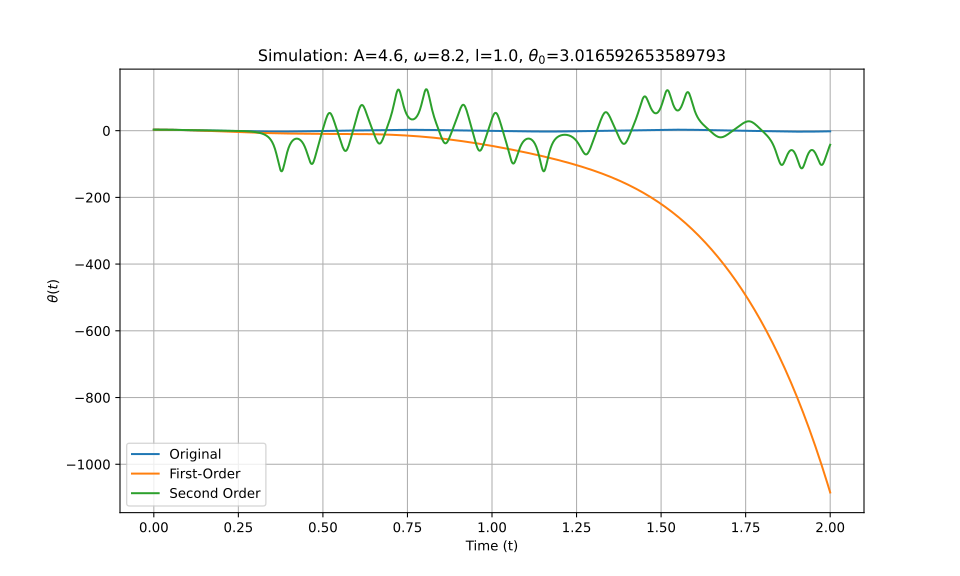

Values plotted in this chart, from the file beside it:
t_eval, Equation_1, Equation_2, Equation_3
0.0, 3.017, 3.017, 3.017
0.002002, 3.016, 3.016, 3.016
0.004004, 3.014, 3.014, 3.014
0.006006, 3.011, 3.011, 3.011
0.008008, 3.007, 3.007, 3.007
0.01001, 3.001, 3.001, 3.001
0.01201, 2.994, 2.994, 2.994
0.01401, 2.986, 2.986, 2.986
0.01602, 2.977, 2.977, 2.977
0.01802, 2.967, 2.966, 2.967
0.02002, 2.955, 2.954, 2.955
0.02202, 2.942, 2.941, 2.942
0.02402, 2.928, 2.927, 2.928
0.02603, 2.913, 2.912, 2.913
0.02803, 2.896, 2.895, 2.896
0.03003, 2.879, 2.877, 2.879
0.03203, 2.86, 2.858, 2.86
0.03403, 2.84, 2.838, 2.84
0.03604, 2.819, 2.816, 2.819
0.03804, 2.797, 2.793, 2.797
0.04004, 2.773, 2.769, 2.773
0.04204, 2.749, 2.744, 2.749
0.04404, 2.723, 2.718, 2.723
0.04605, 2.696, 2.69, 2.696
0.04805, 2.669, 2.661, 2.669
0.05005, 2.64, 2.631, 2.64
0.05205, 2.61, 2.6, 2.61
0.05405, 2.579, 2.568, 2.579
0.05606, 2.547, 2.534, 2.548
0.05806, 2.515, 2.5, 2.515
0.06006, 2.481, 2.464, 2.482
0.06206, 2.447, 2.427, 2.447
0.06406, 2.411, 2.389, 2.412
0.06607, 2.375, 2.35, 2.376
0.06807, 2.338, 2.31, 2.339
0.07007, 2.301, 2.269, 2.301
0.07207, 2.262, 2.226, 2.263
0.07407, 2.223, 2.183, 2.224
0.07608, 2.183, 2.138, 2.184
0.07808, 2.143, 2.093, 2.144
0.08008, 2.102, 2.046, 2.103
0.08208, 2.061, 1.999, 2.062
0.08408, 2.019, 1.95, 2.021
0.08609, 1.976, 1.901, 1.979
0.08809, 1.933, 1.851, 1.936
0.09009, 1.89, 1.799, 1.894
0.09209, 1.847, 1.747, 1.851
0.09409, 1.803, 1.694, 1.807
0.0961, 1.759, 1.639, 1.764
0.0981, 1.714, 1.584, 1.721
0.1001, 1.67, 1.528, 1.678
0.1021, 1.625, 1.471, 1.634
0.1041, 1.58, 1.414, 1.591
0.1061, 1.535, 1.355, 1.548
0.1081, 1.491, 1.296, 1.505
0.1101, 1.446, 1.235, 1.462
0.1121, 1.401, 1.174, 1.42
0.1141, 1.357, 1.112, 1.378
0.1161, 1.312, 1.049, 1.336
0.1181, 1.268, 0.9859, 1.295
... 940 more rows
